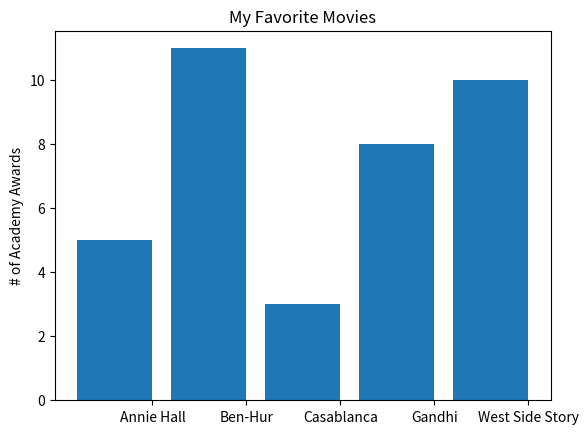

This chart was generated by the following Python code:
#!/usr/bin/env python
# Bar Charts, for discrete set of items
from matplotlib import pyplot as plt

movies = ["Annie Hall", "Ben-Hur", "Casablanca", "Gandhi", "West Side Story"]
num_oscars = [5, 11, 3, 8, 10]

# bars are by default width 0.8,, so we'll add 0.1 to the left coordinates, so that each bar is centered
xs = [i + 0.1 for i, _ in enumerate(movies)]

# plot bars with left x-coordinates[xs], heights[num_oscar]
plt.bar(xs, num_oscars)

plt.ylabel("# of Academy Awards")
plt.title("My Favorite Movies")

# label a-axis with movie names at bar centers
plt.xticks([i + 0.5 for i, _ in enumerate(movies)], movies)

plt.show()
